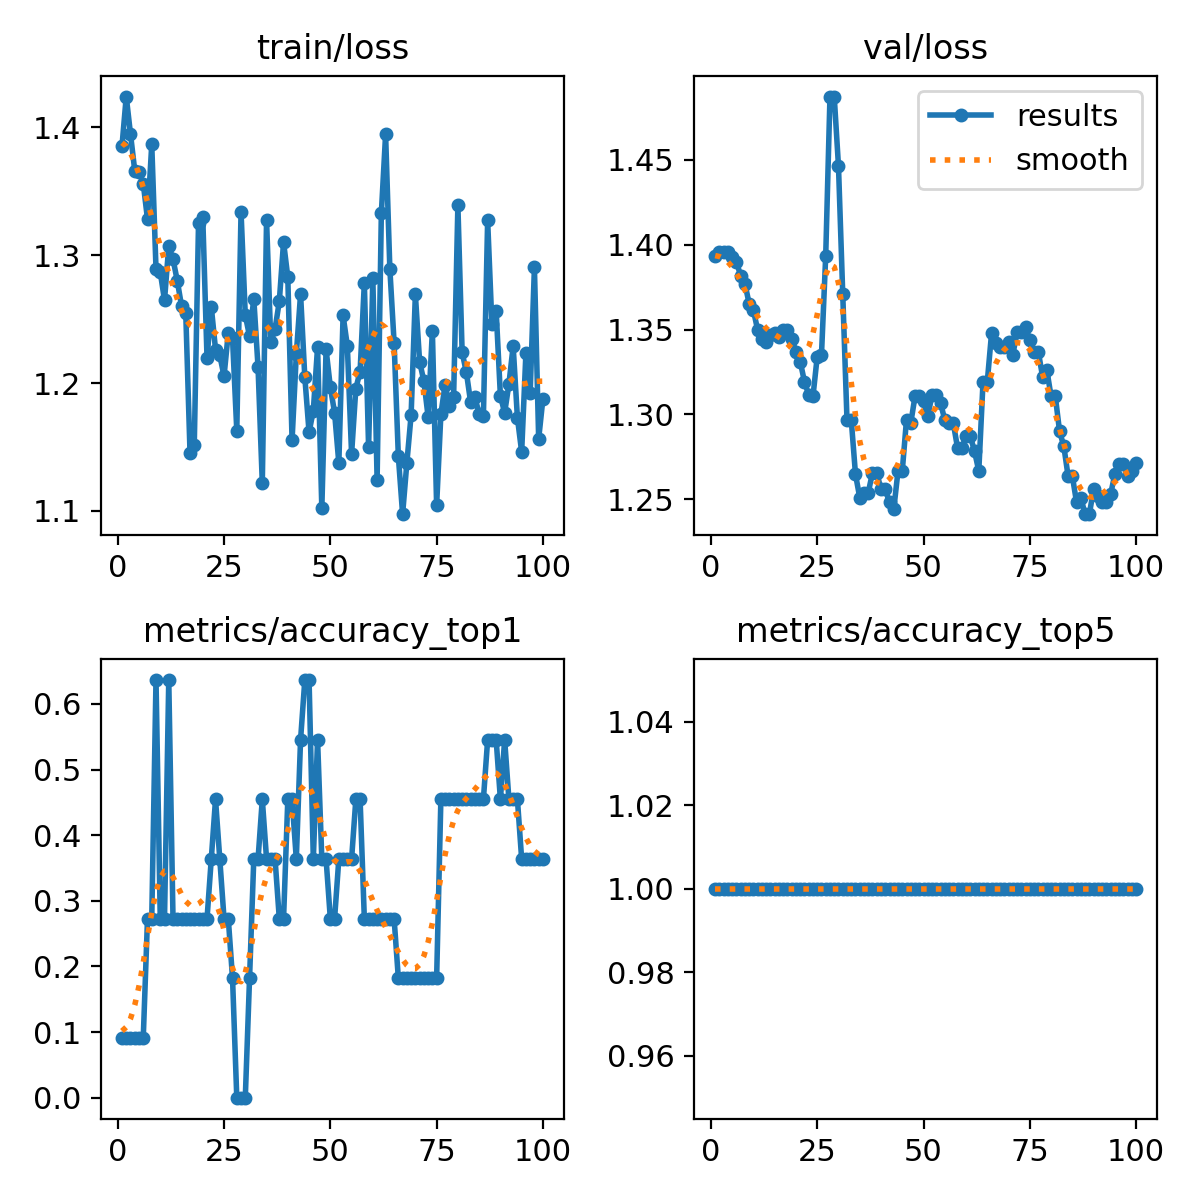

The file beside this chart, header and first rows:
epoch, train/loss, metrics/accuracy_top1, metrics/accuracy_top5, val/loss, lr/pg0, lr/pg1, lr/pg2
1, 1.385, 0.09091, 1, 1.394, 1.428e-05, 1.428e-05, 1.428e-05
2, 1.424, 0.09091, 1, 1.395, 3.5347e-05, 3.5347e-05, 3.5347e-05
3, 1.395, 0.09091, 1, 1.395, 5.5989e-05, 5.5989e-05, 5.5989e-05
4, 1.366, 0.09091, 1, 1.395, 7.6207e-05, 7.6207e-05, 7.6207e-05
5, 1.365, 0.09091, 1, 1.393, 9.6002e-05, 9.6002e-05, 9.6002e-05
6, 1.356, 0.09091, 1, 1.39, 0.0001154, 0.0001154, 0.0001154
7, 1.328, 0.2727, 1, 1.382, 0.0001343, 0.0001343, 0.0001343
8, 1.387, 0.2727, 1, 1.377, 0.0001528, 0.0001528, 0.0001528
9, 1.289, 0.6364, 1, 1.365, 0.0001709, 0.0001709, 0.0001709
10, 1.287, 0.2727, 1, 1.361, 0.0001886, 0.0001886, 0.0001886
11, 1.265, 0.2727, 1, 1.35, 0.0002059, 0.0002059, 0.0002059
12, 1.307, 0.6364, 1, 1.345, 0.0002227, 0.0002227, 0.0002227
13, 1.297, 0.2727, 1, 1.343, 0.0002391, 0.0002391, 0.0002391
14, 1.28, 0.2727, 1, 1.347, 0.0002551, 0.0002551, 0.0002551
15, 1.26, 0.2727, 1, 1.348, 0.0002706, 0.0002706, 0.0002706
16, 1.254, 0.2727, 1, 1.346, 0.0002857, 0.0002857, 0.0002857
17, 1.146, 0.2727, 1, 1.35, 0.0003005, 0.0003005, 0.0003005
18, 1.152, 0.2727, 1, 1.35, 0.0003147, 0.0003147, 0.0003147
19, 1.325, 0.2727, 1, 1.345, 0.0003286, 0.0003286, 0.0003286
20, 1.329, 0.2727, 1, 1.337, 0.000342, 0.000342, 0.000342
21, 1.22, 0.2727, 1, 1.331, 0.000355, 0.000355, 0.000355
22, 1.26, 0.3636, 1, 1.319, 0.0003676, 0.0003676, 0.0003676
23, 1.226, 0.4546, 1, 1.312, 0.0003798, 0.0003798, 0.0003798
24, 1.222, 0.3636, 1, 1.311, 0.0003915, 0.0003915, 0.0003915
25, 1.205, 0.2727, 1, 1.334, 0.0004028, 0.0004028, 0.0004028
26, 1.239, 0.2727, 1, 1.335, 0.0004137, 0.0004137, 0.0004137
27, 1.235, 0.1818, 1, 1.394, 0.0004242, 0.0004242, 0.0004242
28, 1.163, 0, 1, 1.487, 0.0004342, 0.0004342, 0.0004342
29, 1.334, 0, 1, 1.487, 0.0004438, 0.0004438, 0.0004438
30, 1.253, 0, 1, 1.446, 0.000453, 0.000453, 0.000453
31, 1.237, 0.1818, 1, 1.371, 0.0004618, 0.0004618, 0.0004618
32, 1.266, 0.3636, 1, 1.297, 0.0004701, 0.0004701, 0.0004701
33, 1.212, 0.3636, 1, 1.297, 0.000478, 0.000478, 0.000478
34, 1.122, 0.4546, 1, 1.265, 0.0004807, 0.0004807, 0.0004807
35, 1.327, 0.3636, 1, 1.251, 0.0004737, 0.0004737, 0.0004737
36, 1.232, 0.3636, 1, 1.254, 0.0004666, 0.0004666, 0.0004666
37, 1.242, 0.3636, 1, 1.254, 0.0004595, 0.0004595, 0.0004595
38, 1.264, 0.2727, 1, 1.266, 0.0004525, 0.0004525, 0.0004525
39, 1.31, 0.2727, 1, 1.266, 0.0004454, 0.0004454, 0.0004454
40, 1.283, 0.4546, 1, 1.256, 0.0004383, 0.0004383, 0.0004383
41, 1.155, 0.4546, 1, 1.256, 0.0004313, 0.0004313, 0.0004313
42, 1.222, 0.3636, 1, 1.248, 0.0004242, 0.0004242, 0.0004242
43, 1.27, 0.5454, 1, 1.244, 0.0004171, 0.0004171, 0.0004171
44, 1.205, 0.6364, 1, 1.267, 0.0004101, 0.0004101, 0.0004101
45, 1.161, 0.6364, 1, 1.267, 0.000403, 0.000403, 0.000403
46, 1.179, 0.3636, 1, 1.297, 0.0003959, 0.0003959, 0.0003959
47, 1.228, 0.5454, 1, 1.295, 0.0003888, 0.0003888, 0.0003888
48, 1.102, 0.3636, 1, 1.311, 0.0003818, 0.0003818, 0.0003818
49, 1.226, 0.3636, 1, 1.311, 0.0003747, 0.0003747, 0.0003747
50, 1.197, 0.2727, 1, 1.308, 0.0003676, 0.0003676, 0.0003676
51, 1.177, 0.2727, 1, 1.299, 0.0003606, 0.0003606, 0.0003606
52, 1.137, 0.3636, 1, 1.312, 0.0003535, 0.0003535, 0.0003535
53, 1.253, 0.3636, 1, 1.312, 0.0003464, 0.0003464, 0.0003464
54, 1.229, 0.3636, 1, 1.307, 0.0003394, 0.0003394, 0.0003394
55, 1.145, 0.3636, 1, 1.297, 0.0003323, 0.0003323, 0.0003323
56, 1.196, 0.4546, 1, 1.295, 0.0003252, 0.0003252, 0.0003252
57, 1.209, 0.4546, 1, 1.295, 0.0003182, 0.0003182, 0.0003182
58, 1.278, 0.2727, 1, 1.28, 0.0003111, 0.0003111, 0.0003111
59, 1.15, 0.2727, 1, 1.28, 0.000304, 0.000304, 0.000304
60, 1.282, 0.2727, 1, 1.287, 0.0002969, 0.0002969, 0.0002969
... 40 more rows
